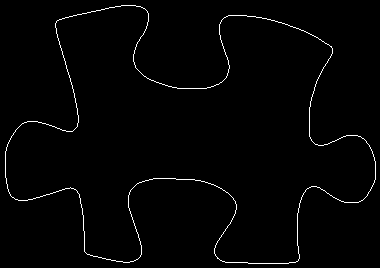

The data file committed next to this chart (first rows):
5, 151
5, 152
5, 153
5, 154
5, 155
5, 156
5, 157
5, 158
5, 159
5, 160
5, 161
5, 162
5, 163
5, 164
5, 165
5, 166
5, 167
5, 168
5, 169
5, 170
5, 171
5, 172
5, 173
5, 174
5, 175
5, 176
5, 177
6, 178
6, 179
6, 180
6, 181
6, 182
6, 183
7, 184
7, 185
7, 186
7, 187
7, 188
8, 189
8, 190
8, 191
9, 192
9, 193
10, 194
10, 195
11, 196
12, 197
13, 197
14, 198
15, 199
16, 199
17, 199
18, 200
19, 200
20, 200
21, 200
22, 200
23, 200
24, 200
25, 200
26, 200
... 1,404 more rows
